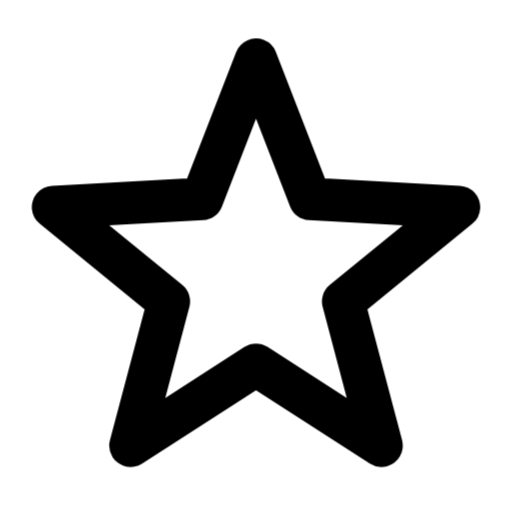
t = 0.00 s
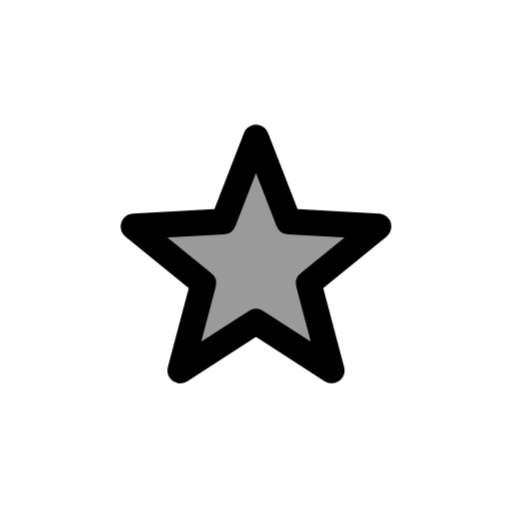
t = 0.09 s
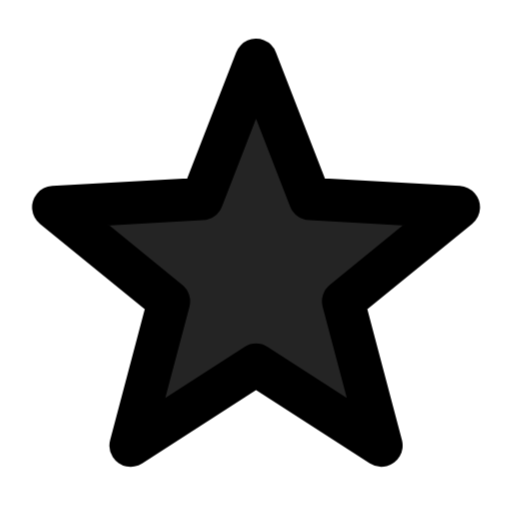
t = 0.16 s
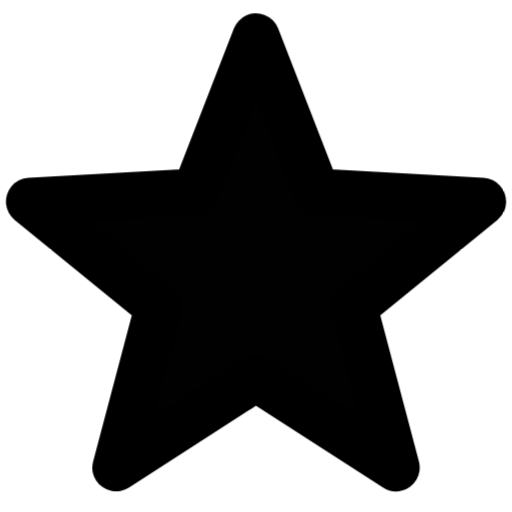
t = 0.24 s
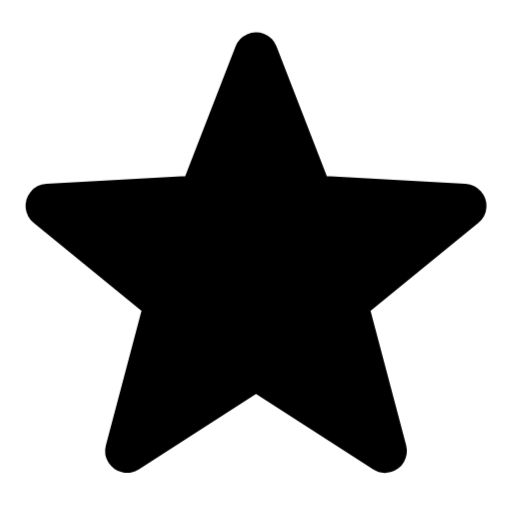
t = 0.31 s
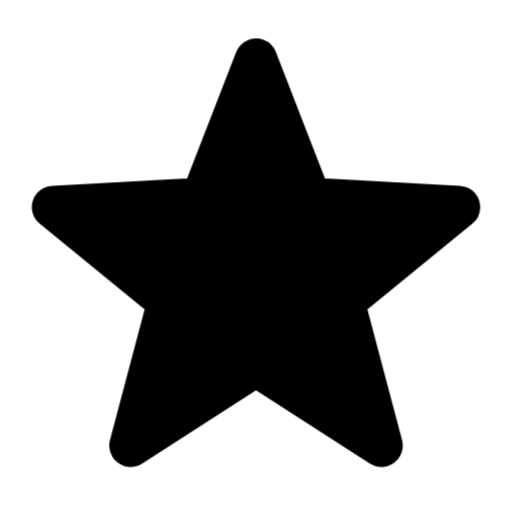
t = 0.40 s

The animated SVG that drew these frames (rendered in a browser with its animation timeline set to each time). Animation: 1 CSS @keyframes rule; one cycle of 0.40 s.

<svg xmlns="http://www.w3.org/2000/svg" viewBox="0 0 24 24" width="24" height="24" fill="none" stroke="currentColor" stroke-width="2" stroke-linecap="round" stroke-linejoin="round" class="ia ia-favoritar" role="img" aria-label="Favoritado" data-anim="favoritar" data-loop="false" data-ms="400"><style>.ia-favoritar *{transform-box:view-box}.ia-favoritar .s{transform-origin:12px 12px;fill:currentColor;fill-opacity:0;animation:ia-fv 400ms cubic-bezier(.2,.8,.2,1) forwards}@keyframes ia-fv{0%{transform:scale(1);fill-opacity:0}30%{transform:scale(.6);fill-opacity:.4}70%{transform:scale(1.12);fill-opacity:1}100%{transform:scale(1);fill-opacity:1}}@media (prefers-reduced-motion: reduce){.ia-favoritar *{animation:none!important;transition:none!important}.ia-favoritar .s{fill-opacity:1}}.motion-reduce .ia-favoritar *{animation:none!important;transition:none!important}.motion-reduce .ia-favoritar .s{fill-opacity:1}</style><path class="s" d="M12 2.8L14.53 9.32L21.51 9.71L16.09 14.13L17.88 20.89L12 17.1L6.12 20.89L7.91 14.13L2.49 9.71L9.47 9.32Z"/></svg>
